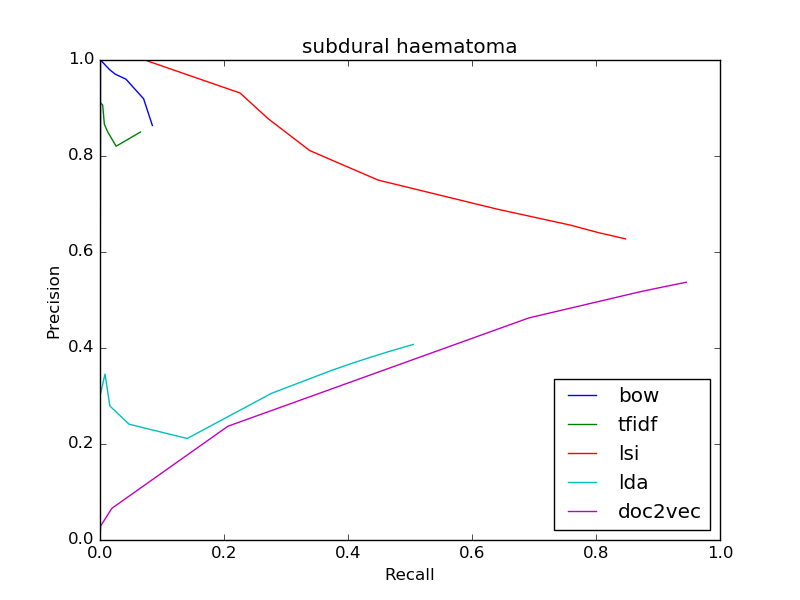

Data behind this chart, as committed beside it:
bow
0.8636, 0.08445
0.8636, 0.08445
0.9192, 0.07035
0.96, 0.0419
0.9706, 0.02449
0.9801, 0.01532
1.0, 0.0008118
0, 0.0
0, 0.0
0, 0.0
0, 0.0
tfidf
0.8499, 0.06526
0.8499, 0.06526
0.8204, 0.02603
0.8498, 0.01261
0.866, 0.00703
0.9061, 0.004336
0.9111, 0.0007082
0, 0.0
0, 0.0
0, 0.0
0, 0.0
lsi
0.6274, 0.8475
0.6274, 0.8475
0.6338, 0.826
0.6405, 0.8036
0.648, 0.7817
0.6557, 0.7598
0.6892, 0.641
0.7499, 0.4484
0.8113, 0.3382
0.8778, 0.2711
0.9313, 0.2258
lda
0.4075, 0.5054
0.4075, 0.5054
0.393, 0.4669
0.3791, 0.4324
0.3658, 0.4013
0.3538, 0.3746
0.3057, 0.2769
0.2114, 0.1407
0.2412, 0.04691
0.2792, 0.01587
0.3459, 0.008084
doc2vec
0.5369, 0.9455
0.5369, 0.9455
0.5333, 0.9315
0.5288, 0.9143
0.5234, 0.8939
0.5171, 0.8709
0.4627, 0.6917
0.237, 0.2063
0.06594, 0.01907
0.02897, 0.0009328
0.0, 0.0
